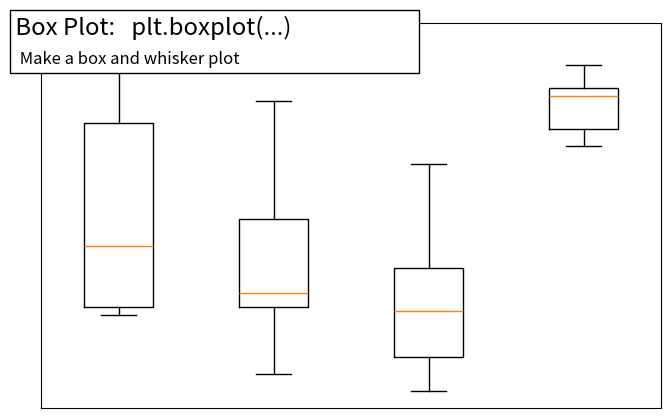

The matplotlib source for this figure:
import numpy as np
import matplotlib.pyplot as plt


fig = plt.figure(figsize=(8, 5))
axes = plt.subplot(111)

n = 5
Z = np.zeros((n, 4))
X = np.linspace(0, 2, n)
rng = np.random.default_rng()
Y = rng.random((n, 4))
plt.boxplot(Y)

plt.xticks([])
plt.yticks([])


# Add a title and a box around it
from matplotlib.patches import FancyBboxPatch

ax = plt.gca()
ax.add_patch(
    FancyBboxPatch(
        (-0.05, 0.87),
        width=0.66,
        height=0.165,
        clip_on=False,
        boxstyle="square,pad=0",
        zorder=3,
        facecolor="white",
        alpha=1.0,
        transform=plt.gca().transAxes,
    )
)

plt.text(
    -0.05,
    1.02,
    " Box Plot:   plt.boxplot(...)\n ",
    horizontalalignment="left",
    verticalalignment="top",
    size="xx-large",
    transform=axes.transAxes,
)

plt.text(
    -0.04,
    0.98,
    "\n Make a box and whisker plot ",
    horizontalalignment="left",
    verticalalignment="top",
    size="large",
    transform=axes.transAxes,
)

plt.show()